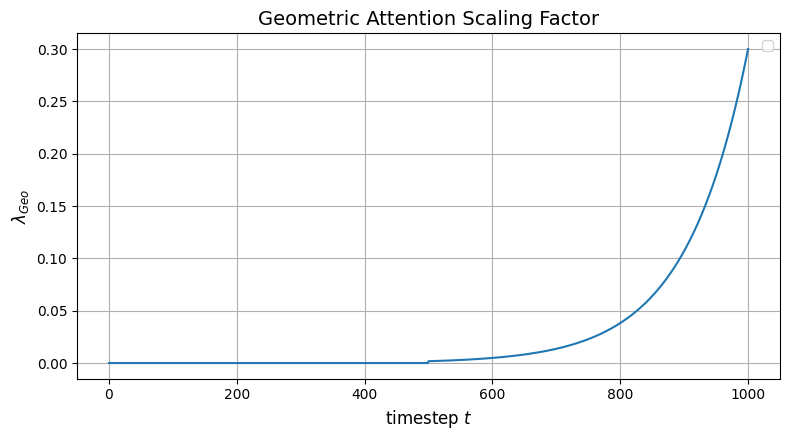

Source code (Python):
import matplotlib
import matplotlib.pyplot as plt
import numpy as np

# Set font to Times (a commonly available serif font)
matplotlib.rcParams['font.family'] = 'Times'

N = 1000
geo_attention_scale_list = np.geomspace(1e-5, 0.3, N + 1)
geo_attention_scale_list[:N//2] = 0.0

plt.figure(figsize=(8, 4.5))
plt.plot(geo_attention_scale_list)  # Add label to show legend
plt.title("Geometric Attention Scaling Factor", fontsize=14)
plt.xlabel("timestep $t$", fontsize=12)
plt.ylabel(r"$\lambda_{Geo}$", fontsize=12)  # MathText works, no need for LaTeX
plt.grid(True)
plt.legend()
plt.tight_layout()
plt.show()
